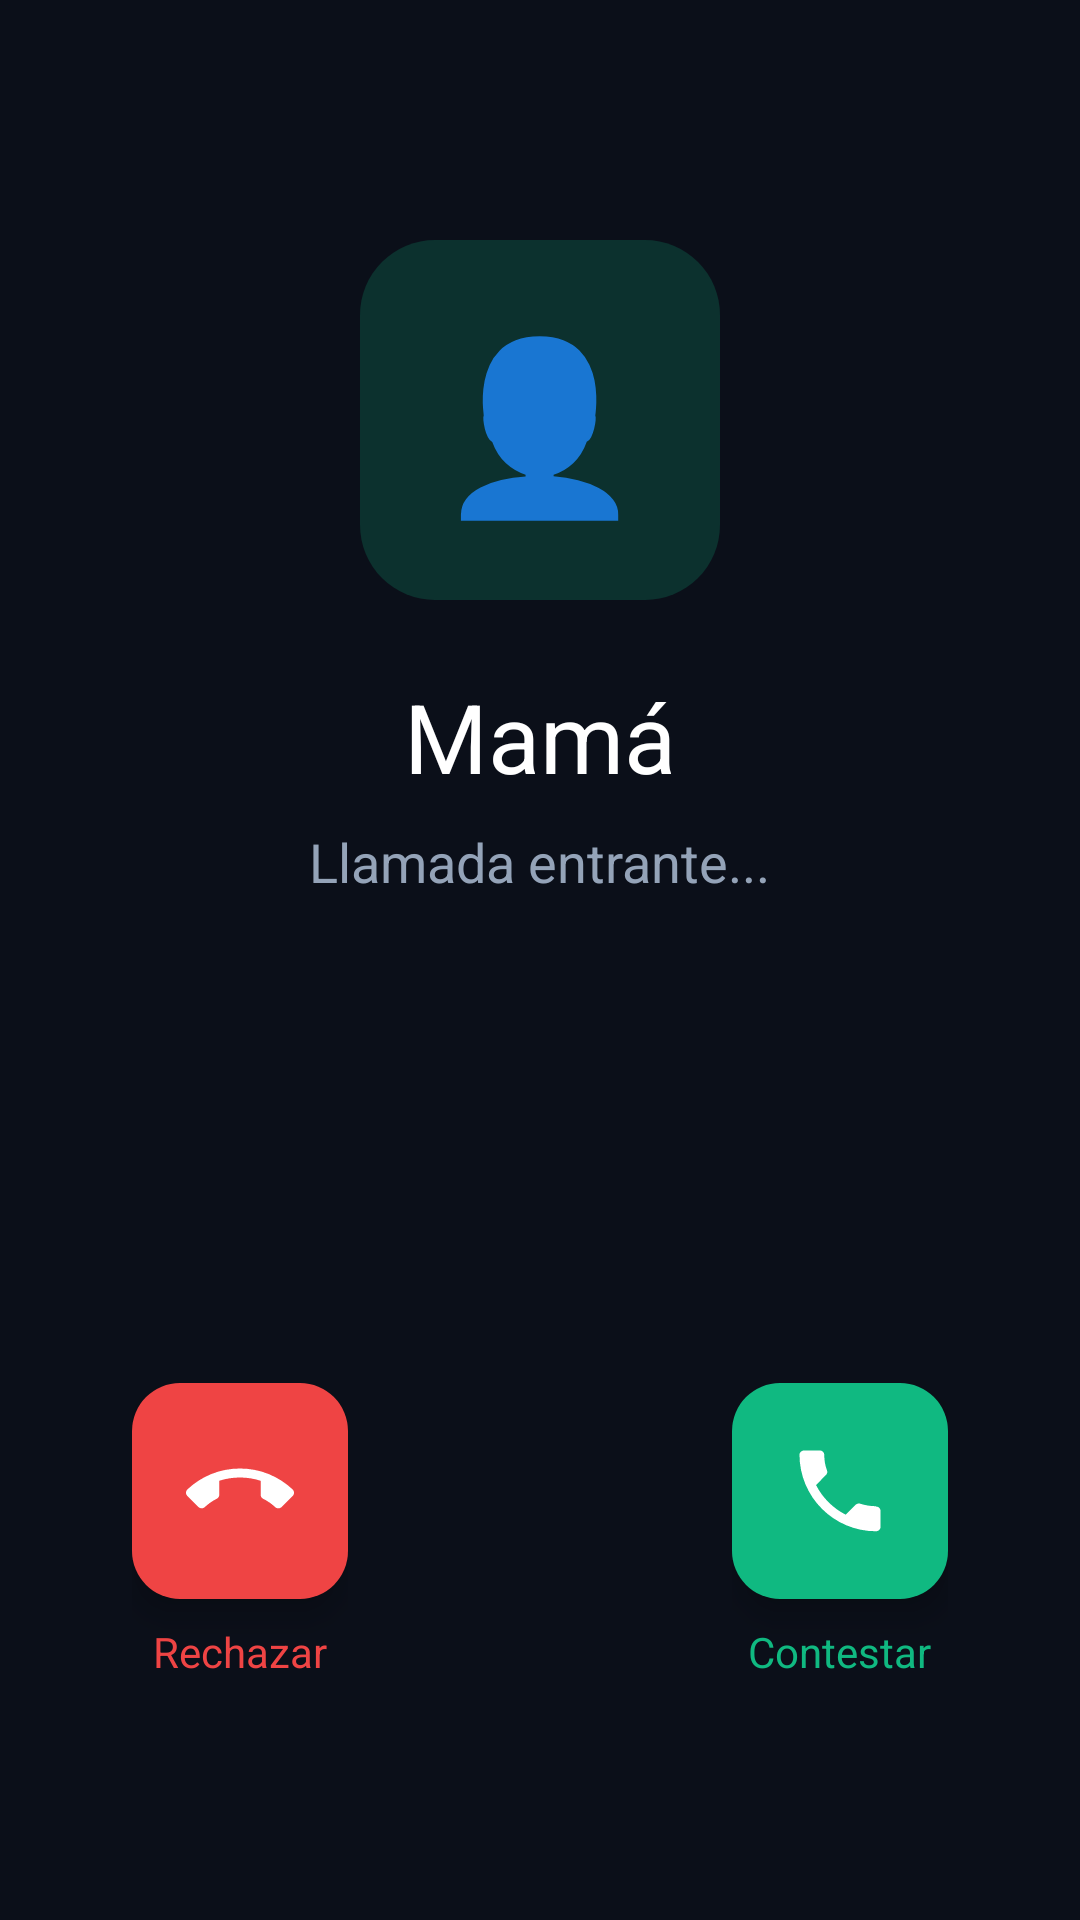

Reconstruct the res/layout file that produces this screen, plus the resources it refers to.
<!-- AndroidManifest.xml: activity theme Theme.Material3.DayNight.NoActionBar -->
<!-- res/layout/activity_fake_call.xml -->
<?xml version="1.0" encoding="utf-8"?>
<RelativeLayout xmlns:android="http://schemas.android.com/apk/res/android"
    xmlns:app="http://schemas.android.com/apk/res-auto"
    android:layout_width="match_parent"
    android:layout_height="match_parent"
    android:background="#0B0F19">

    
    <LinearLayout
        android:id="@+id/layoutCallerInfo"
        android:layout_width="match_parent"
        android:layout_height="wrap_content"
        android:layout_marginTop="80dp"
        android:gravity="center_horizontal"
        android:orientation="vertical">

        
        <FrameLayout
            android:layout_width="120dp"
            android:layout_height="120dp"
            android:background="@drawable/bg_circle_avatar">

            <TextView
                android:layout_width="wrap_content"
                android:layout_height="wrap_content"
                android:layout_gravity="center"
                android:text="👤"
                android:textSize="56sp" />
        </FrameLayout>

        <TextView
            android:id="@+id/tvCallerName"
            android:layout_width="wrap_content"
            android:layout_height="wrap_content"
            android:layout_marginTop="24dp"
            android:fontFamily="sans-serif-bold"
            android:text="Mamá"
            android:textColor="@color/white"
            android:textSize="32sp" />

        <TextView
            android:id="@+id/tvCallStatus"
            android:layout_width="wrap_content"
            android:layout_height="wrap_content"
            android:layout_marginTop="8dp"
            android:fontFamily="sans-serif"
            android:text="Llamada entrante..."
            android:textColor="#94A3B8"
            android:textSize="18sp" />

        
        <Chronometer
            android:id="@+id/chronometerCall"
            android:layout_width="wrap_content"
            android:layout_height="wrap_content"
            android:layout_marginTop="8dp"
            android:textColor="#10B981"
            android:textSize="20sp"
            android:visibility="gone" />
    </LinearLayout>

    
    <LinearLayout
        android:id="@+id/layoutInCallOptions"
        android:layout_width="match_parent"
        android:layout_height="wrap_content"
        android:layout_centerInParent="true"
        android:gravity="center"
        android:orientation="horizontal"
        android:visibility="gone">

        <LinearLayout
            android:layout_width="wrap_content"
            android:layout_height="wrap_content"
            android:layout_marginEnd="32dp"
            android:gravity="center"
            android:orientation="vertical">

            <ImageView
                android:layout_width="60dp"
                android:layout_height="60dp"
                android:background="@drawable/bg_field_translucent"
                android:padding="16dp"
                android:src="@drawable/ic_settings"
                app:tint="@color/white" />

            <TextView
                android:layout_width="wrap_content"
                android:layout_height="wrap_content"
                android:layout_marginTop="6dp"
                android:text="Silenciar"
                android:textColor="#CBD5E1"
                android:textSize="13sp" />
        </LinearLayout>

        <LinearLayout
            android:layout_width="wrap_content"
            android:layout_height="wrap_content"
            android:gravity="center"
            android:orientation="vertical">

            <ImageView
                android:layout_width="60dp"
                android:layout_height="60dp"
                android:background="@drawable/bg_field_translucent"
                android:padding="16dp"
                android:src="@drawable/ic_person"
                app:tint="@color/white" />

            <TextView
                android:layout_width="wrap_content"
                android:layout_height="wrap_content"
                android:layout_marginTop="6dp"
                android:text="Altavoz"
                android:textColor="#CBD5E1"
                android:textSize="13sp" />
        </LinearLayout>
    </LinearLayout>

    
    <LinearLayout
        android:id="@+id/layoutIncomingButtons"
        android:layout_width="match_parent"
        android:layout_height="wrap_content"
        android:layout_alignParentBottom="true"
        android:layout_marginBottom="80dp"
        android:gravity="center"
        android:orientation="horizontal">

        
        <LinearLayout
            android:layout_width="wrap_content"
            android:layout_height="wrap_content"
            android:layout_marginEnd="64dp"
            android:gravity="center"
            android:orientation="vertical">

            <com.google.android.material.floatingactionbutton.FloatingActionButton
                android:id="@+id/btnDeclineCall"
                android:layout_width="wrap_content"
                android:layout_height="wrap_content"
                android:contentDescription="Rechazar"
                android:src="@drawable/ic_call_end"
                app:backgroundTint="#EF4444"
                app:fabCustomSize="72dp"
                app:maxImageSize="36dp"
                app:tint="@color/white" />

            <TextView
                android:layout_width="wrap_content"
                android:layout_height="wrap_content"
                android:layout_marginTop="8dp"
                android:text="Rechazar"
                android:textColor="#EF4444"
                android:textSize="14sp" />
        </LinearLayout>

        
        <LinearLayout
            android:layout_width="wrap_content"
            android:layout_height="wrap_content"
            android:layout_marginStart="64dp"
            android:gravity="center"
            android:orientation="vertical">

            <com.google.android.material.floatingactionbutton.FloatingActionButton
                android:id="@+id/btnAcceptCall"
                android:layout_width="wrap_content"
                android:layout_height="wrap_content"
                android:contentDescription="Contestar"
                android:src="@drawable/ic_call"
                app:backgroundTint="#10B981"
                app:fabCustomSize="72dp"
                app:maxImageSize="36dp"
                app:tint="@color/white" />

            <TextView
                android:layout_width="wrap_content"
                android:layout_height="wrap_content"
                android:layout_marginTop="8dp"
                android:text="Contestar"
                android:textColor="#10B981"
                android:textSize="14sp" />
        </LinearLayout>
    </LinearLayout>

    
    <LinearLayout
        android:id="@+id/layoutHangupButton"
        android:layout_width="match_parent"
        android:layout_height="wrap_content"
        android:layout_alignParentBottom="true"
        android:layout_marginBottom="80dp"
        android:gravity="center"
        android:orientation="vertical"
        android:visibility="gone">

        <com.google.android.material.floatingactionbutton.FloatingActionButton
            android:id="@+id/btnHangUpCall"
            android:layout_width="wrap_content"
            android:layout_height="wrap_content"
            android:contentDescription="Finalizar llamada"
            android:src="@drawable/ic_call_end"
            app:backgroundTint="#EF4444"
            app:fabCustomSize="72dp"
            app:maxImageSize="36dp"
            app:tint="@color/white" />

        <TextView
            android:layout_width="wrap_content"
            android:layout_height="wrap_content"
            android:layout_marginTop="8dp"
            android:text="Finalizar"
            android:textColor="#EF4444"
            android:textSize="14sp" />
    </LinearLayout>
</RelativeLayout>
<!-- resources referenced by this layout -->
<resources>
  <color name="white">#FFFFFF</color>
  <!-- drawable bg_circle_avatar (drawable) -->
  <shape xmlns:android="http://schemas.android.com/apk/res/android" android:shape="rectangle">
      <solid android:color="@color/sentinela_green_20" />
      <corners android:radius="25dp" />
  </shape>
  <!-- drawable bg_field_translucent (drawable) -->
  <shape xmlns:android="http://schemas.android.com/apk/res/android" android:shape="rectangle">
      <solid android:color="@color/field_translucent" />
      <corners android:radius="10dp" />
  </shape>
  <!-- drawable ic_call (drawable) -->
  <vector xmlns:android="http://schemas.android.com/apk/res/android"
      android:width="32dp"
      android:height="32dp"
      android:viewportWidth="24"
      android:viewportHeight="24">
      <path
          android:fillColor="#FFFFFF"
          android:pathData="M20.01,15.38c-1.23,0 -2.42,-0.2 -3.53,-0.56 -0.35,-0.12 -0.74,-0.03 -1.02,0.24l-2.2,2.2c-2.83,-1.44 -5.15,-3.75 -6.59,-6.59l2.2,-2.21c0.28,-0.26 0.36,-0.65 0.25,-1C8.7,6.35 8.5,5.16 8.5,3.93 8.5,3.42 8.08,3 7.57,3H4.01C3.5,3 3,3.42 3,3.93c0,9.39 7.63,17.02 17.01,17.02 0.51,0 0.99,-0.42 0.99,-0.93v-3.64c0,-0.51 -0.42,-0.93 -0.99,-0.93z" />
  </vector>
  <!-- drawable ic_call_end (drawable) -->
  <vector xmlns:android="http://schemas.android.com/apk/res/android"
      android:width="32dp"
      android:height="32dp"
      android:viewportWidth="24"
      android:viewportHeight="24">
      <path
          android:fillColor="#FFFFFF"
          android:pathData="M12,9c-1.6,0 -3.15,0.25 -4.6,0.72v3.1c0,0.39 -0.23,0.74 -0.56,0.9 -0.98,0.49 -1.87,1.12 -2.66,1.85 -0.18,0.18 -0.43,0.28 -0.7,0.28 -0.28,0 -0.53,-0.11 -0.71,-0.29L0.29,13.08c-0.18,-0.17 -0.29,-0.42 -0.29,-0.7 0,-0.28 0.11,-0.53 0.29,-0.71C3.34,8.78 7.46,7 12,7s8.66,1.78 11.71,4.67c0.18,0.18 0.29,0.43 0.29,0.71 0,0.28 -0.11,0.53 -0.29,0.71l-2.48,2.48c-0.18,0.18 -0.43,0.29 -0.71,0.29 -0.27,0 -0.52,-0.11 -0.7,-0.28 -0.79,-0.74 -1.69,-1.36 -2.67,-1.85 -0.33,-0.16 -0.56,-0.5 -0.56,-0.9v-3.1C15.15,9.25 13.6,9 12,9z" />
  </vector>
  <!-- drawable ic_person (drawable) -->
  <vector xmlns:android="http://schemas.android.com/apk/res/android"
      android:width="24dp"
      android:height="24dp"
      android:viewportWidth="24"
      android:viewportHeight="24">
      <path
          android:fillColor="#064E3B"
          android:pathData="M12,12c2.21,0 4,-1.79 4,-4s-1.79,-4 -4,-4 -4,1.79 -4,4 1.79,4 4,4zM12,14c-2.67,0 -8,1.34 -8,4v2h16v-2c0,-2.66 -5.33,-4 -8,-4z" />
  </vector>
  <!-- drawable ic_settings (drawable) -->
  <vector xmlns:android="http://schemas.android.com/apk/res/android"
      android:width="24dp"
      android:height="24dp"
      android:viewportWidth="24"
      android:viewportHeight="24">
      <path
          android:fillColor="#064E3B"
          android:pathData="M19.14,12.94c0.04,-0.3 0.06,-0.61 0.06,-0.94c0,-0.32 -0.02,-0.64 -0.07,-0.94l2.03,-1.58c0.18,-0.14 0.23,-0.41 0.12,-0.61l-1.92,-3.32c-0.12,-0.22 -0.37,-0.29 -0.59,-0.22l-2.39,0.96c-0.5,-0.38 -1.03,-0.7 -1.62,-0.94L14.4,2.81c-0.04,-0.24 -0.24,-0.41 -0.48,-0.41h-3.84c-0.24,0 -0.43,0.17 -0.47,0.41L9.25,5.35C8.66,5.59 8.12,5.92 7.63,6.29L5.24,5.33c-0.22,-0.08 -0.47,0 -0.59,0.22L2.74,8.87C2.62,9.08 2.66,9.34 2.86,9.48l2.03,1.58C4.84,11.36 4.8,11.69 4.8,12s0.02,0.64 0.07,0.94l-2.03,1.58c-0.18,0.14 -0.23,0.41 -0.12,0.61l1.92,3.32c0.12,0.22 0.37,0.29 0.59,0.22l2.39,-0.96c0.5,0.38 1.03,0.7 1.62,0.94l0.36,2.54c0.05,0.24 0.24,0.41 0.48,0.41h3.84c0.24,0 0.44,-0.17 0.47,-0.41l0.36,-2.54c0.59,-0.24 1.13,-0.56 1.62,-0.94l2.39,0.96c0.22,0.08 0.47,0 0.59,-0.22l1.92,-3.32c0.12,-0.22 0.07,-0.47 -0.12,-0.61L19.14,12.94zM12,15.6c-1.98,0 -3.6,-1.62 -3.6,-3.6s1.62,-3.6 3.6,-3.6s3.6,1.62 3.6,3.6S13.98,15.6 12,15.6z" />
  </vector>
  <color name="sentinela_green_20">#3310B981</color>
  <color name="field_translucent">#69FFFFFF</color>
</resources>
